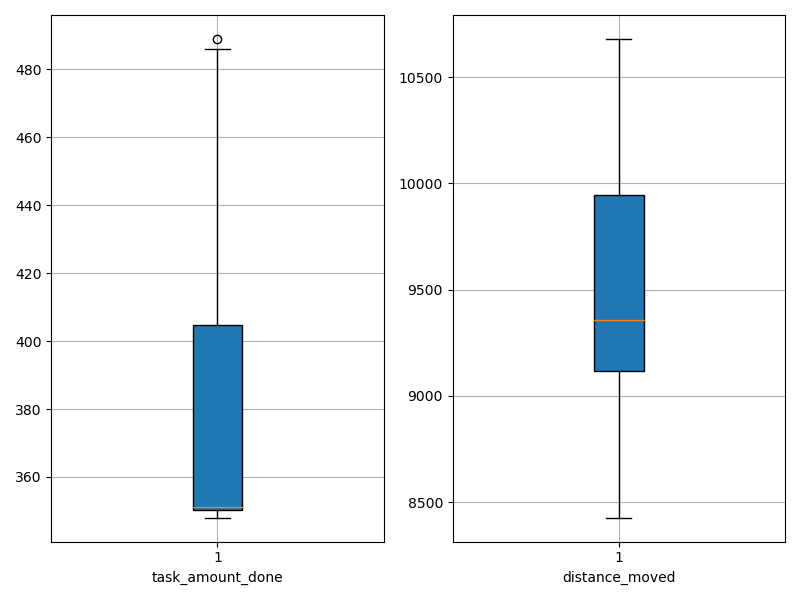

The table this chart was drawn from, first rows:
agent_id, task_amount_done, distance_moved
0, 351.0, 9240
1, 351.0, 8427
2, 349.0, 9386
3, 351.0, 10681
4, 486.0, 9832
5, 353.0, 9331
6, 348.0, 9983
7, 422.0, 9076
8, 489.0, 10293
9, 350.0, 9046
